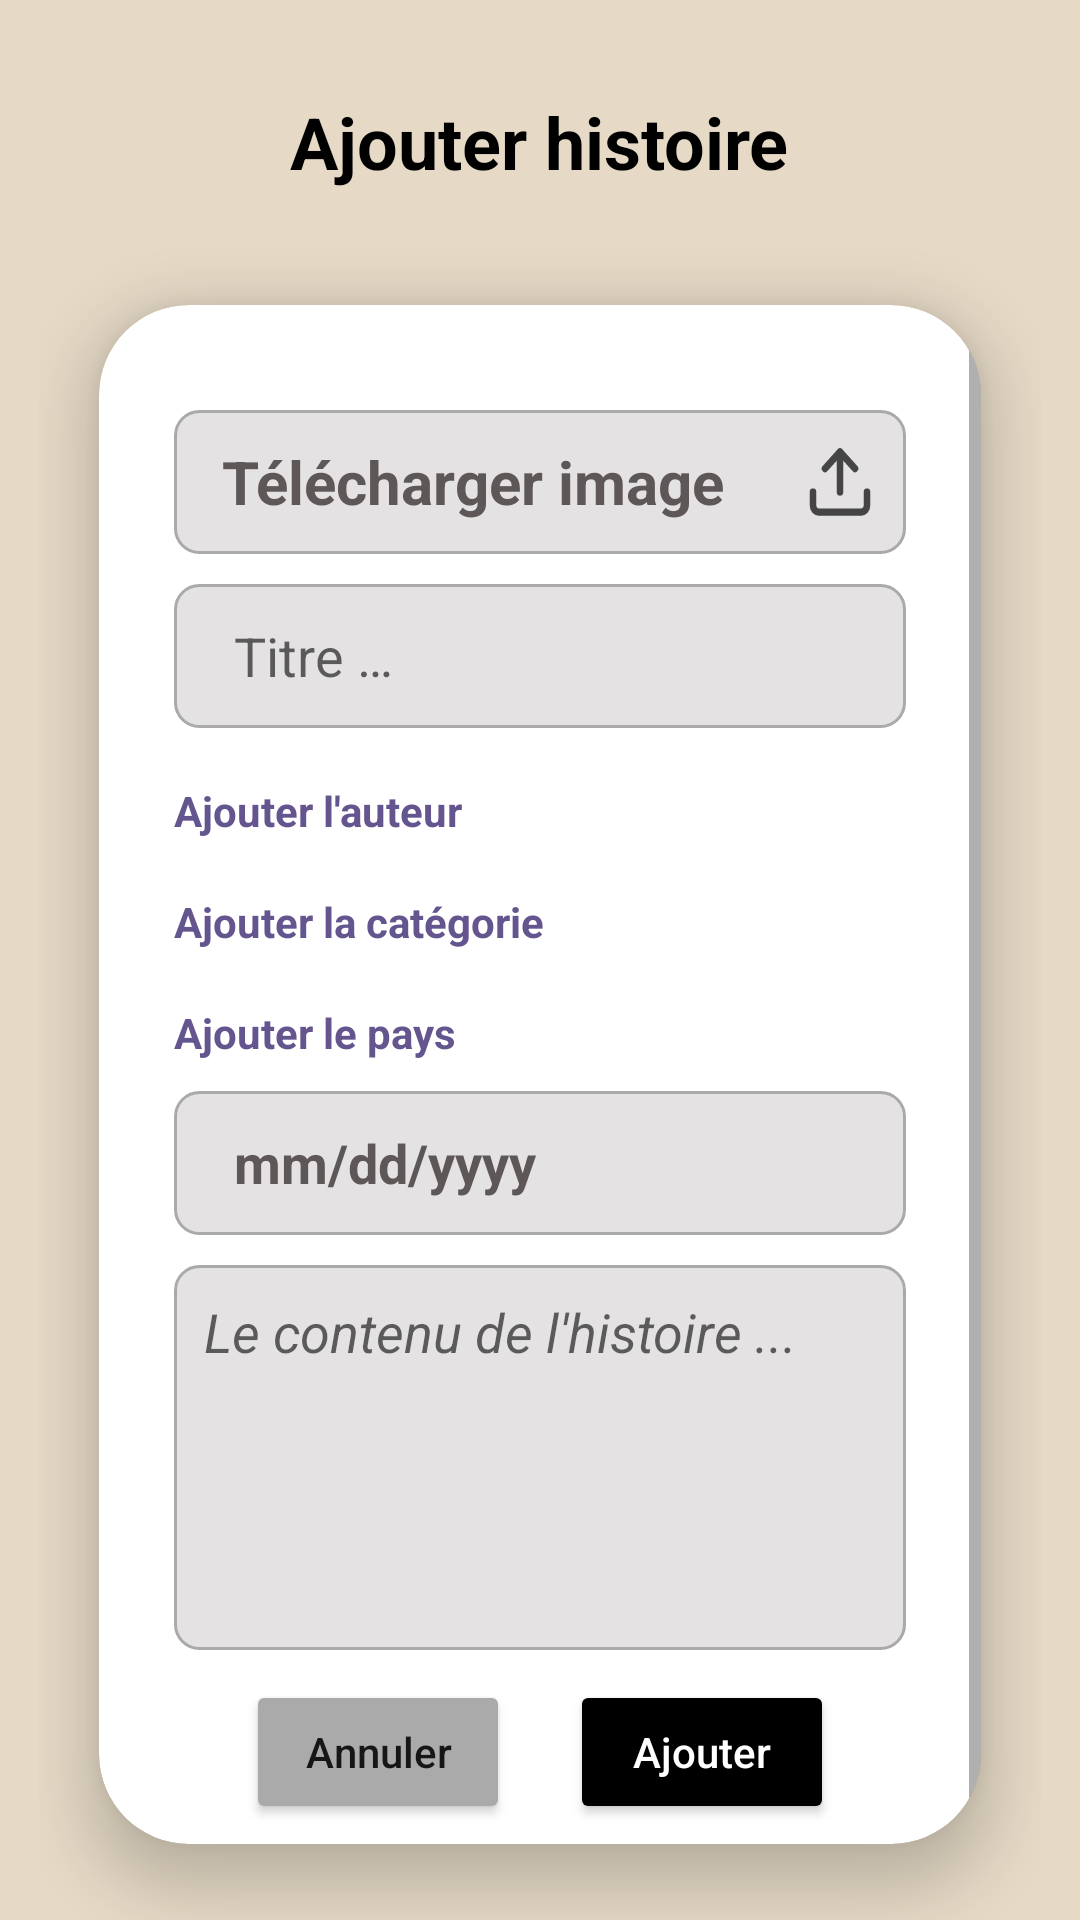

Reconstruct the res/layout file that produces this screen, plus the resources it refers to.
<!-- AndroidManifest.xml: application theme Theme.StoriesApp -->
<!-- res/layout/activity_manipulation_histoire.xml -->
<?xml version="1.0" encoding="utf-8"?>
<LinearLayout xmlns:android="http://schemas.android.com/apk/res/android"
    xmlns:app="http://schemas.android.com/apk/res-auto"
    xmlns:tools="http://schemas.android.com/tools"
    android:layout_width="match_parent"
    android:layout_height="match_parent"
    android:id="@+id/main"
    android:background="@color/app_bg_color"
    android:orientation="vertical"
    android:paddingTop="16dp"
    android:paddingStart="13dp"
    android:paddingEnd="13dp"
    tools:context=".ui.activity.HistoireManipulationActivity">

    <TextView
        android:id="@+id/tv_manipulateHistoir"
        android:layout_width="wrap_content"
        android:layout_height="wrap_content"
        android:layout_marginTop="10dp"
        android:layout_marginBottom="8dp"
        android:paddingTop="5dp"
        android:paddingBottom="5dp"
        android:text="@string/ajouter_histoire"
        android:textColor="@color/black"
        android:textSize="24sp"
        android:textStyle="bold"
        android:layout_gravity="center|top"/>

    <androidx.cardview.widget.CardView
        android:id="@+id/cardView"
        android:layout_width="match_parent"
        android:layout_height="wrap_content"
        app:cardCornerRadius="30dp"
        app:cardElevation="11dp"
        app:cardUseCompatPadding="true"
        android:layout_gravity="center|bottom">

        <ScrollView
            android:layout_width="match_parent"
            android:layout_height="wrap_content">

            <LinearLayout
                android:layout_width="match_parent"
                android:layout_height="wrap_content"
                android:orientation="vertical"
                android:paddingTop="35dp"
                android:paddingEnd="25dp"
                android:paddingStart="25dp"
                android:paddingBottom="18dp">

                <LinearLayout
                    android:id="@+id/ll_imagePicker"
                    android:layout_width="match_parent"
                    android:layout_height="48dp"
                    android:weightSum="3"
                    android:background="@drawable/image_picker_bg"
                    android:layout_marginBottom="10dp"
                    android:orientation="horizontal"
                    android:paddingTop="5dp"
                    android:paddingBottom="5dp">

                    <TextView
                        android:id="@+id/tv_imagePicker"
                        android:layout_width="wrap_content"
                        android:layout_height="wrap_content"
                        android:layout_gravity="center"
                        android:layout_marginStart="10dp"
                        android:layout_weight="1"
                        android:text="@string/t_l_charger_image"
                        android:textColor="#5D5757"
                        android:textIsSelectable="false"
                        android:textSize="20sp"
                        android:textStyle="bold" />

                    <ImageView
                        android:id="@+id/iv_pickedHistoire"
                        android:layout_width="0dp"
                        android:layout_height="35dp"
                        android:layout_weight="2"
                        android:layout_gravity="center"
                        android:layout_marginEnd="45dp"
                        android:scaleX="1"
                        android:scaleY="1"
                        android:scaleType="fitXY"
                        android:visibility="gone"
                        app:srcCompat="@drawable/ic_launcher_background" />

                </LinearLayout>

                <EditText
                    android:id="@+id/et_titre"
                    android:layout_width="match_parent"
                    android:layout_height="48dp"
                    android:layout_marginBottom="10dp"
                    android:background="@drawable/edit_text_bg"
                    android:ems="10"
                    android:hint="@string/titre"
                    android:inputType="text"
                    android:paddingStart="20dp"
                    android:paddingEnd="20dp" />

                <Spinner
                    android:id="@+id/spinner_auteurs"
                    android:layout_width="match_parent"
                    android:layout_height="wrap_content"
                    android:layout_marginBottom="8dp"
                    android:background="@drawable/spinner_bg"
                    android:popupBackground="@drawable/spinner_popup_style"
                    android:dropDownWidth="match_parent"
                    android:paddingStart="10dp"
                    android:paddingEnd="10dp" />

                <TextView
                    android:id="@+id/tv_ajouterAuteur"
                    android:layout_width="wrap_content"
                    android:layout_height="wrap_content"
                    android:layout_gravity="start"
                    android:layout_marginEnd="10dp"
                    android:layout_marginBottom="10dp"
                    android:text="@string/ajouter_l_auteur"
                    android:textColor="@color/app_primary_button"
                    android:textIsSelectable="false"
                    android:textStyle="bold"
                    app:drawableStartCompat="@drawable/add_icon"
                    app:drawableTint="@color/app_primary_button" />

                <Spinner
                    android:id="@+id/spinner_categories"
                    android:layout_width="match_parent"
                    android:layout_height="wrap_content"
                    android:layout_marginBottom="8dp"
                    android:background="@drawable/spinner_bg"
                    android:popupBackground="@drawable/spinner_popup_style"
                    android:dropDownWidth="match_parent"
                    android:paddingStart="10dp"
                    android:paddingEnd="10dp" />

                <TextView
                    android:id="@+id/tv_ajouterCategorie"
                    android:layout_width="wrap_content"
                    android:layout_height="wrap_content"
                    android:layout_gravity="start"
                    android:layout_marginEnd="10dp"
                    android:layout_marginBottom="10dp"
                    android:text="@string/ajouter_la_cat_gorie"
                    android:textColor="@color/app_primary_button"
                    android:textIsSelectable="false"
                    android:textStyle="bold"
                    app:drawableStartCompat="@drawable/add_icon"
                    app:drawableTint="@color/app_primary_button" />

                <Spinner
                    android:id="@+id/spinner_pays"
                    android:layout_width="match_parent"
                    android:layout_height="wrap_content"
                    android:layout_marginBottom="8dp"
                    android:background="@drawable/spinner_bg"
                    android:popupBackground="@drawable/spinner_popup_style"
                    android:dropDownWidth="match_parent"
                    android:paddingStart="10dp"
                    android:paddingEnd="10dp" />

                <TextView
                    android:id="@+id/tv_ajouterPays"
                    android:layout_width="wrap_content"
                    android:layout_height="wrap_content"
                    android:layout_gravity="start"
                    android:layout_marginEnd="10dp"
                    android:layout_marginBottom="10dp"
                    android:text="@string/ajouter_le_pays"
                    android:textColor="@color/app_primary_button"
                    android:textIsSelectable="false"
                    android:textStyle="bold"
                    app:drawableStartCompat="@drawable/add_icon"
                    app:drawableTint="@color/app_primary_button" />

                <TextView
                    android:id="@+id/tv_dateCreation"
                    android:layout_width="match_parent"
                    android:layout_height="48dp"
                    android:layout_marginBottom="10dp"
                    android:background="@drawable/edit_text_bg"
                    android:ems="10"
                    android:gravity="center|start"
                    android:text="@string/mm_dd_yyyy"
                    android:paddingStart="20dp"
                    android:paddingEnd="20dp"
                    android:textColor="#5D5757"
                    android:textIsSelectable="false"
                    android:textSize="18sp"
                    android:textStyle="bold"
                    app:drawableEndCompat="@drawable/calendar_icon" />

                <EditText
                    android:id="@+id/et_contenu"
                    android:layout_width="match_parent"
                    android:layout_height="wrap_content"
                    android:layout_marginBottom="10dp"
                    android:background="@drawable/edit_text_bg"
                    android:gravity="top|start"
                    android:hint="@string/le_contenu_de_l_histoire"
                    android:inputType="textMultiLine"
                    android:lines="5"
                    android:padding="10dp"
                    android:scrollbars="vertical"
                    android:textStyle="italic" />

                <LinearLayout
                    android:layout_width="match_parent"
                    android:layout_height="wrap_content"
                    android:orientation="horizontal"
                    android:gravity="center">

                    <Button
                        android:id="@+id/btn_annuler"
                        android:layout_width="wrap_content"
                        android:layout_height="wrap_content"
                        android:textAllCaps="false"
                        android:text="@string/annuler"
                        android:backgroundTint="@android:color/darker_gray"
                        android:layout_marginEnd="20dp"/>

                    <Button
                        android:id="@+id/btn_manipulateHistoir"
                        android:layout_width="wrap_content"
                        android:layout_height="wrap_content"
                        android:backgroundTint="@color/black"
                        android:text="@string/ajouter"
                        android:textAllCaps="false"
                        android:textColor="@color/white" />

                </LinearLayout>




            </LinearLayout>


        </ScrollView>

    </androidx.cardview.widget.CardView>

</LinearLayout>
<!-- resources referenced by this layout -->
<resources>
  <color name="app_bg_color">#E6DAC6</color>
  <color name="app_primary_button">#65558F</color>
  <color name="black">#FF000000</color>
  <color name="white">#FFFFFFFF</color>
  <!-- drawable edit_text_bg (drawable) -->
  <?xml version="1.0" encoding="utf-8"?>
  <shape xmlns:android="http://schemas.android.com/apk/res/android"
      android:shape="rectangle"
      android:thickness="0dp">
      <solid android:color="#E4E2E2" />
      <corners android:radius="8dp" />
  
      <stroke
          android:width="1dp"
          android:color="@android:color/darker_gray" />
  </shape>
  <!-- drawable image_picker_bg (drawable) -->
  <?xml version="1.0" encoding="utf-8"?>
  <selector xmlns:android="http://schemas.android.com/apk/res/android">
      <item>
          <layer-list>
              <item>
                  <shape>
                      <solid android:color="#E4E2E2"></solid>
  
                      <corners android:radius="8dp" />
  
                      <padding android:bottom="10dp" android:left="6dp" android:top="10dp" />
  
                      <stroke android:width="1dp" android:color="@android:color/darker_gray" />
                  </shape>
              </item>
  
              <item android:drawable="@drawable/upload_img_icon" android:end="10dp" android:gravity="end" />
          </layer-list>
      </item>
  </selector>
  <!-- drawable spinner_bg (drawable) -->
  <?xml version="1.0" encoding="utf-8"?>
  <selector xmlns:android="http://schemas.android.com/apk/res/android">
  <item>
      <layer-list>
          <item>
              <shape>
                  <solid android:color="#E4E2E2" />
  
                  <corners android:radius="13dp" />
  
                  <padding android:bottom="10dp" android:left="6dp" android:top="10dp" />
              </shape>
          </item>
  
          <item
              android:drawable="@drawable/arrow_drop_down_icon"
              android:gravity="end"
              android:end="20dp"/>
      </layer-list>
  </item>
  </selector>
  <!-- drawable spinner_popup_style (drawable) -->
  <?xml version="1.0" encoding="utf-8"?>
  <shape xmlns:android="http://schemas.android.com/apk/res/android"
      android:shape="rectangle">
      <solid android:color="#E4E2E2"/>
      <corners android:radius="13dp"/>
  </shape>
  <string name="ajouter">Ajouter</string>
  <string name="ajouter_histoire">Ajouter histoire</string>
  <string name="ajouter_l_auteur">Ajouter l\'auteur</string>
  <string name="ajouter_la_cat_gorie">Ajouter la catégorie</string>
  <string name="ajouter_le_pays">Ajouter le pays</string>
  <string name="annuler">Annuler</string>
  <string name="le_contenu_de_l_histoire">Le contenu de l\'histoire ...</string>
  <string name="mm_dd_yyyy">mm/dd/yyyy</string>
  <string name="t_l_charger_image">Télécharger image</string>
  <string name="titre">Titre …</string>
  <style name="Theme.StoriesApp" parent="Theme.MaterialComponents.Light.NoActionBar" />
  <!-- drawable upload_img_icon (drawable) -->
  <vector xmlns:android="http://schemas.android.com/apk/res/android" android:height="25.1dp" android:viewportHeight="23" android:viewportWidth="22" android:width="24.008696dp">
        
      <path android:fillColor="#00000000" android:pathData="M19.25,14.25V17.917C19.25,18.403 19.057,18.869 18.713,19.213C18.369,19.557 17.903,19.75 17.417,19.75H4.583C4.097,19.75 3.631,19.557 3.287,19.213C2.943,18.869 2.75,18.403 2.75,17.917V14.25M15.583,7.833L11,3.25M11,3.25L6.417,7.833M11,3.25V14.25" android:strokeAlpha="0.8" android:strokeColor="#1E1E1E" android:strokeLineCap="round" android:strokeLineJoin="round" android:strokeWidth="2"/>
      
  </vector>
</resources>
